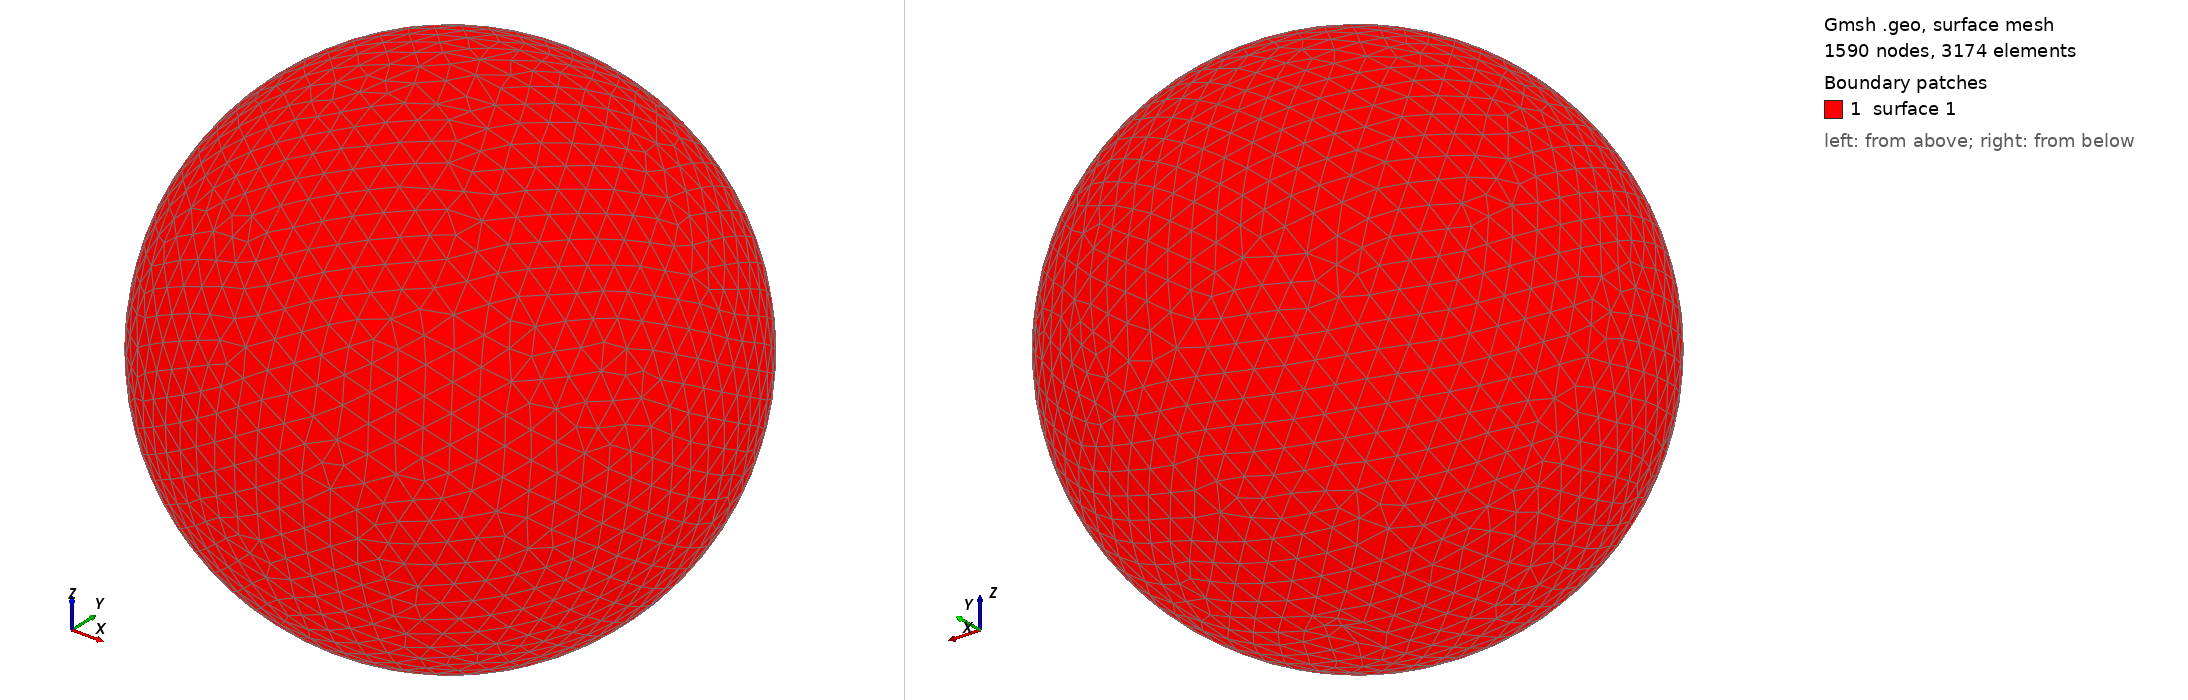

Gmsh geometry script, surface-meshed: 1590 nodes, 3174 surface elements. Boundary patches (legend numbers): 1 surface 1. Left view from above one corner, right view from below the opposite corner. The script declares no physical surfaces, so the legend lists its geometric surfaces. The drawing asked Gmsh for element sizes between 1% and 20% of the model's largest extent; the script's own settings can give other sizes.

=== shot0525.geo (drawn) ===
SetFactory("OpenCASCADE");
Point(1) = {0,0,0,0};
Sphere(1) = {0,0,0,0.00571600};
MeshSize{ PointsOf{ Surface{:}; } } = 0.000571600;
Mesh.ElementOrder=1;
Mesh.Format=39;
